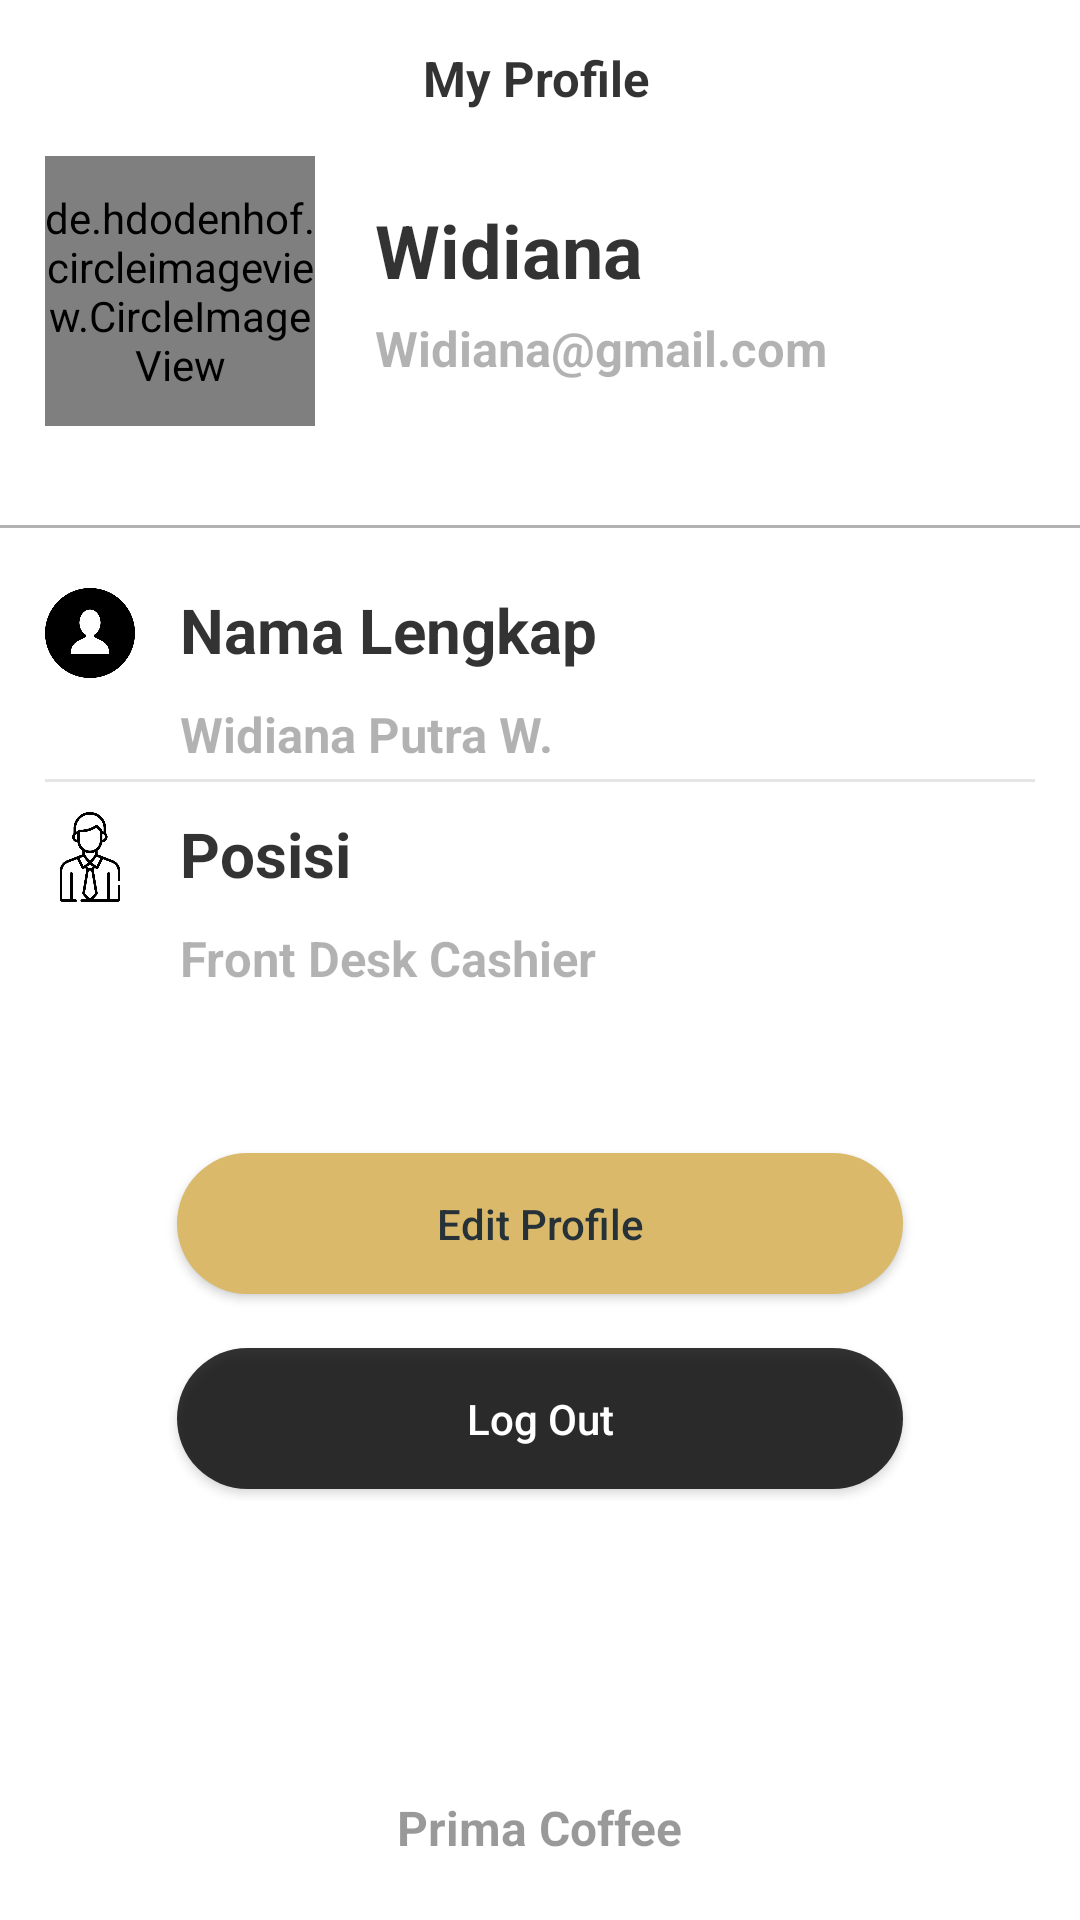

Layout XML and referenced resources for this Android screen:
<!-- AndroidManifest.xml: application theme AppTheme -->
<!-- res/layout/activity_setting_fragment.xml -->
<?xml version="1.0" encoding="utf-8"?>
<RelativeLayout xmlns:android="http://schemas.android.com/apk/res/android"
    xmlns:app="http://schemas.android.com/apk/res-auto"
    xmlns:tools="http://schemas.android.com/tools"
    android:layout_width="match_parent"
    android:layout_height="match_parent"
    android:layout_margin="20dp"
    android:background="@color/cardview_light_background"
    tools:context=".features.setting.SettingFragment">

    <ScrollView
        android:layout_width="match_parent"
        android:layout_height="match_parent">

    <RelativeLayout
        android:layout_width="match_parent"
        android:id="@+id/rl_1"
        android:layout_height="match_parent"
        android:background="@color/cardview_light_background">

        <TextView
            android:id="@+id/my_profile"
            android:layout_width="wrap_content"
            android:layout_height="wrap_content"
            android:layout_gravity="center_vertical"
            android:layout_marginStart="141dp"
            android:layout_marginTop="15dp"
            android:text="My Profile"
            android:textColor="@color/overlay_dark_80"
            android:textSize="8pt"
            android:textStyle="bold"></TextView>

        <LinearLayout
            android:layout_width="match_parent"
            android:layout_height="120dp"
            android:layout_below="@+id/my_profile">

            <LinearLayout
                android:layout_width="wrap_content"
                android:layout_height="wrap_content"
                android:layout_gravity="center_vertical">

                <de.hdodenhof.circleimageview.CircleImageView
                    android:id="@+id/gambar_profil"
                    android:layout_width="90dp"
                    android:layout_height="90dp"
                    android:layout_gravity="center_vertical"
                    android:layout_marginStart="15dp"
                    android:scaleType="centerCrop"
                    android:src="@drawable/fotokopi" />
            </LinearLayout>

            <RelativeLayout
                android:layout_width="wrap_content"
                android:layout_height="wrap_content"
                android:layout_gravity="center_vertical">

                <TextView
                    android:id="@+id/email"
                    android:layout_width="wrap_content"
                    android:layout_height="wrap_content"
                    android:layout_below="@id/username"
                    android:layout_gravity="center_vertical"
                    android:layout_marginStart="20dp"
                    android:layout_marginTop="5dp"
                    android:text="Widiana@gmail.com"
                    android:textColor="@color/overlay_dark_30"
                    android:textSize="8pt"
                    android:textStyle="bold"></TextView>

                <TextView
                    android:id="@+id/username"
                    android:layout_width="wrap_content"
                    android:layout_height="wrap_content"
                    android:layout_gravity="center_horizontal"
                    android:layout_marginStart="20dp"
                    android:text="Widiana"
                    android:textColor="@color/overlay_dark_80"
                    android:textSize="12pt"
                    android:textStyle="bold"></TextView>
            </RelativeLayout>


        </LinearLayout>

        <ImageView
            android:id="@+id/garis"
            android:layout_width="match_parent"
            android:layout_height="1dp"
            android:layout_marginTop="175dp"
            android:background="@color/overlay_dark_30"></ImageView>

        <ImageView
            android:id="@+id/foto_user"
            android:layout_width="30dp"
            android:layout_height="30dp"
            android:layout_below="@id/garis"
            android:layout_marginStart="15dp"
            android:layout_marginTop="20dp"
            android:scaleType="centerCrop"
            android:src="@drawable/user"></ImageView>


        <TextView
            android:id="@+id/tag_nama"
            android:layout_width="wrap_content"
            android:layout_height="wrap_content"
            android:layout_below="@id/garis"
            android:layout_gravity="center_vertical"
            android:layout_marginStart="15dp"
            android:layout_marginTop="20dp"
            android:layout_toRightOf="@id/foto_user"
            android:text="Nama Lengkap"
            android:textColor="@color/overlay_dark_80"
            android:textSize="10pt"
            android:textStyle="bold"></TextView>



        <TextView
            android:id="@+id/nama_lengkap"
            android:layout_width="wrap_content"
            android:layout_height="wrap_content"
            android:layout_below="@id/tag_nama"
            android:layout_gravity="center_vertical"
            android:layout_marginStart="15dp"
            android:layout_marginTop="10dp"
            android:layout_toRightOf="@id/foto_user"
            android:text="Widiana Putra W."
            android:textColor="@color/overlay_dark_30"
            android:textSize="8pt"
            android:textStyle="bold"></TextView>

        <ImageView
            android:id="@+id/garis2"
            android:layout_width="330dp"
            android:layout_height="1dp"
            android:layout_below="@id/nama_lengkap"
            android:layout_centerInParent="true"
            android:layout_marginTop="4dp"
            android:background="@color/overlay_dark_10"></ImageView>


        <ImageView
            android:id="@+id/foto_employee"
            android:layout_width="30dp"
            android:layout_height="30dp"
            android:layout_below="@id/garis2"
            android:layout_marginStart="15dp"
            android:layout_marginTop="10dp"
            android:scaleType="centerCrop"
            android:src="@drawable/employee"></ImageView>


        <TextView
            android:id="@+id/tag_posisi"
            android:layout_width="wrap_content"
            android:layout_height="wrap_content"
            android:layout_below="@id/garis2"
            android:layout_gravity="center_vertical"
            android:layout_marginStart="15dp"
            android:layout_marginTop="10dp"
            android:layout_toRightOf="@id/foto_employee"
            android:text="Posisi"
            android:textColor="@color/overlay_dark_80"
            android:textSize="10pt"
            android:textStyle="bold"></TextView>

        <TextView
            android:id="@+id/posisi"
            android:layout_width="wrap_content"
            android:layout_height="wrap_content"
            android:layout_below="@id/tag_posisi"
            android:layout_gravity="center_vertical"
            android:layout_marginStart="15dp"
            android:layout_marginTop="10dp"
            android:layout_toRightOf="@id/foto_employee"
            android:text="Front Desk Cashier"
            android:textColor="@color/overlay_dark_30"
            android:textSize="8pt"
            android:textStyle="bold"></TextView>


        <RelativeLayout
            android:layout_below="@+id/posisi"
            android:layout_marginTop="50dp"
            android:layout_centerHorizontal="true"
            android:layout_width="300dp"
            android:layout_height="wrap_content"
            >

            <Button
                android:id="@+id/btnEditProfil"
                android:layout_width="250dp"
                android:layout_centerHorizontal="true"
                android:layout_height="55dp"
                android:layout_marginLeft="-4dp"
                android:layout_marginRight="-4dp"
                android:background="@drawable/btn_rounded_green_300"
                android:text="Edit Profile"
                android:textAllCaps="false"
                android:textColor="@color/blue_grey_900" />

            <Button
                android:layout_marginTop="10dp"
                android:layout_below="@id/btnEditProfil"
                android:id="@+id/button_logoutMain"
                android:layout_width="250dp"
                android:layout_centerHorizontal="true"
                android:layout_height="55dp"
                android:layout_marginLeft="-4dp"
                android:layout_marginRight="-4dp"
                android:background="@drawable/btn_rounded_green_100"
                android:text="Log Out"
                android:textAllCaps="false"
                android:textColor="@color/cardview_light_background" />



        </RelativeLayout>
    </RelativeLayout>


    </ScrollView>

    <TextView
        android:layout_centerHorizontal="true"
        android:layout_alignParentBottom="true"
        android:padding="5dp"
        android:layout_width="wrap_content"
        android:layout_height="wrap_content"
        android:text="Prima Coffee"
        android:layout_marginBottom="15dp"
        android:textStyle="bold"
        android:textAppearance="@style/Base.TextAppearance.AppCompat.Subhead"
        android:textColor="@color/overlay_dark_40" />

</RelativeLayout>
<!-- resources referenced by this layout -->
<resources>
  <color name="blue_grey_900">#263238</color>
  <color name="overlay_dark_10">#1A000000</color>
  <color name="overlay_dark_30">#4D000000</color>
  <color name="overlay_dark_40">#66000000</color>
  <color name="overlay_dark_80">#CC000000</color>
  <!-- drawable btn_rounded_green_100: vector/xml drawable (drawable, 2249 chars, omitted) -->
  <!-- drawable btn_rounded_green_300: vector/xml drawable (drawable, 2204 chars, omitted) -->
  <!-- drawable employee: png bitmap (drawable, 13552 bytes) -->
  <!-- drawable fotokopi: jpeg bitmap (drawable, 766012 bytes) -->
  <!-- drawable user: png bitmap (drawable, 11518 bytes) -->
  <style name="AppTheme" parent="BaseTheme" />
  <style name="BaseTheme" parent="Theme.AppCompat.Light.NoActionBar">
          
          <item name="colorPrimary">@color/colorPrimary</item>
          <item name="colorPrimaryDark">@color/overlay_dark_80</item>
          <item name="colorAccent">@color/colorAccent</item>
          <item name="windowActionModeOverlay">true</item>
          <item name="android:actionModeBackground">@color/blue_grey_600</item>
          <item name="android:dialogTheme">@style/Dialog.Theme</item>
      </style>
  <color name="colorPrimary">#000</color>
  <color name="colorAccent">#FF4081</color>
  <color name="blue_grey_600">#546E7A</color>
  <style name="Dialog.Theme" parent="Theme.AppCompat.Light.Dialog">
          <item name="colorPrimary">@color/colorPrimary</item>
          <item name="colorPrimaryDark">@color/colorPrimaryDark</item>
          <item name="colorAccent">@color/colorAccent</item>
      </style>
  <color name="colorPrimaryDark">#1565C0</color>
</resources>
